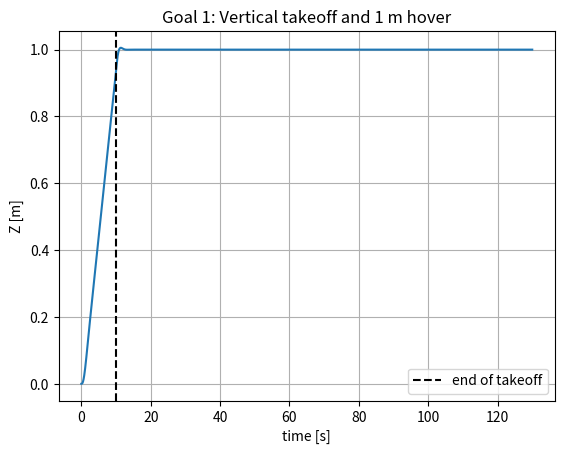
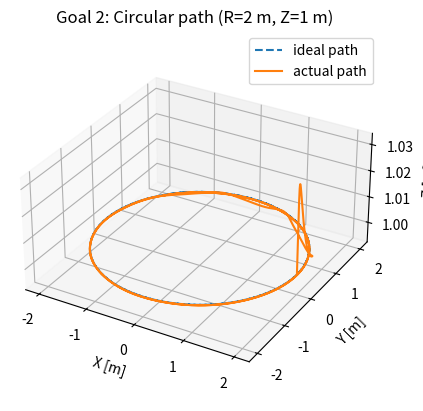
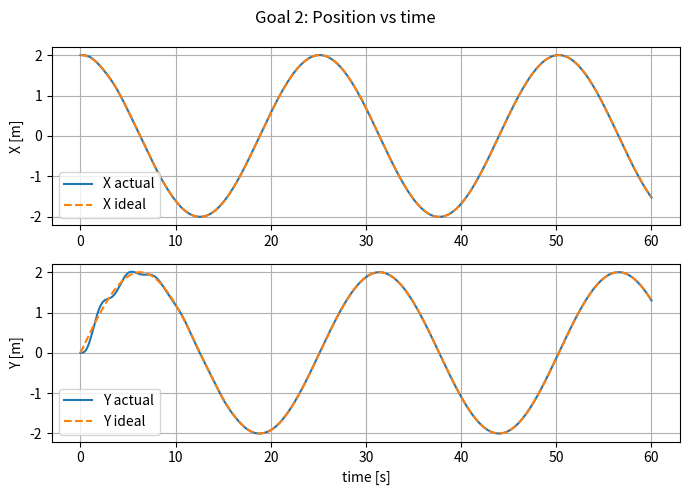
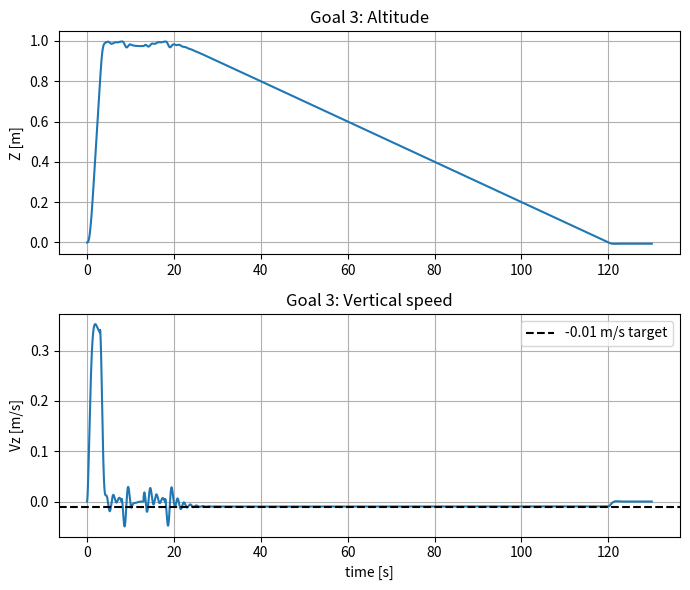
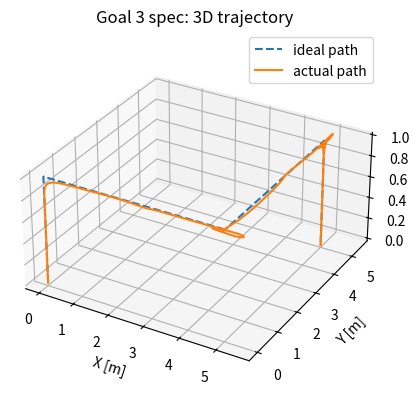
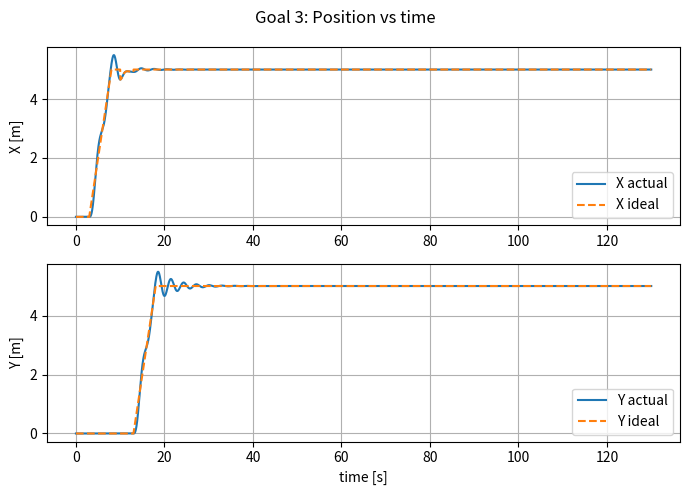

Python code for these plots, in order:
import numpy as np
import matplotlib.pyplot as plt
from mpl_toolkits.mplot3d import Axes3D

def wrap_angle(a):
    """Wrap angle to [-pi, pi]."""
    return (a + np.pi) % (2*np.pi) - np.pi

def rotmat_body_to_inertial(phi, theta, psi):
    """
    R_IB: body -> inertial, Z-Y-X (yaw-pitch-roll).
    Inertial: Z up
    Body: z_B up along thrust
    """
    cphi, sphi = np.cos(phi), np.sin(phi)
    cth,  sth  = np.cos(theta), np.sin(theta)
    cpsi, spsi = np.cos(psi), np.sin(psi)

    # Rz(psi) * Ry(theta) * Rx(phi)
    R = np.array([
        [cpsi*cth,  cpsi*sth*sphi - spsi*cphi,  cpsi*sth*cphi + spsi*sphi],
        [spsi*cth,  spsi*sth*sphi + cpsi*cphi,  spsi*sth*cphi - cpsi*sphi],
        [   -sth,                  cth*sphi,                  cth*cphi]
    ])
    return R

def euler_rates(phi, theta, psi, p, q, r):
    """
    Euler angle rates from body rates (standard quadrotor convention).
    """
    cphi, sphi = np.cos(phi), np.sin(phi)
    cth,  sth  = np.cos(theta), np.sin(theta)

    tan_th = np.tan(theta)
    sec_th = 1.0 / cth

    phi_dot   = p + q*sphi*tan_th + r*cphi*tan_th
    theta_dot =     q*cphi        - r*sphi
    psi_dot   =     q*sphi*sec_th + r*cphi*sec_th

    return np.array([phi_dot, theta_dot, psi_dot])

class QuadParams:
    def __init__(self):
        # physical parameters
        self.m  = 1.5      # kg
        self.g  = 9.81     # m/s^2
        self.l  = 0.225    # arm length [m]

        # thrust / drag coefficients: T = k_f w^2, Q = k_m w^2
        self.k_f = 1.8e-5
        self.k_m = 2.5e-6

        # motor torque constant
        self.k_t = 0.04   # [N·m / A]

        # inertia (diagonal)
        self.Ix = 0.02
        self.Iy = 0.02
        self.Iz = 0.04

        # max rotor speed
        self.w_max = 1500.0  # rad/s

        # allocation matrix [U1,U2,U3,U4]^T = B [w1^2..w4^2]^T
        # rotor numbering: 1 front, 2 right, 3 back, 4 left
        l  = self.l
        kf = self.k_f
        km = self.k_m

        # U1 = total thrust
        # U2 = roll torque tau_phi
        # U3 = pitch torque tau_theta
        # U4 = yaw torque tau_psi
        self.B = np.array([
            [kf,      kf,      kf,      kf     ],
            [0.0,   l*kf,    0.0,   -l*kf     ],
            [-l*kf, 0.0,   l*kf,    0.0       ],
            [km,   -km,     km,    -km       ]
        ])
        self.B_inv = np.linalg.inv(self.B)


def quad_dynamics(t, x, w, params: QuadParams):
    """
    State x = [X,Y,Z, Vx,Vy,Vz, phi,theta,psi, p,q,r]
    w: rotor speeds [w1, w2, w3, w4]
    """
    m, g = params.m, params.g
    Ix, Iy, Iz = params.Ix, params.Iy, params.Iz

    # unpack state
    X, Y, Z        = x[0:3]
    Vx, Vy, Vz     = x[3:6]
    phi, th, psi   = x[6:9]
    p, q, r        = x[9:12]

    # rotor speeds -> thrust & torques
    w2 = w**2
    U  = params.B @ w2        # [U1, U2, U3, U4]
    U1, tau_phi, tau_theta, tau_psi = U

    # translational dynamics
    R_IB   = rotmat_body_to_inertial(phi, th, psi)
    F_T_I  = R_IB @ np.array([0.0, 0.0, U1])  # thrust along +z_B
    F_g    = np.array([0.0, 0.0, -m*g])      # gravity (Z up)
    F_tot  = F_g + F_T_I

    Xdot, Ydot, Zdot = Vx, Vy, Vz
    Vxdot, Vydot, Vzdot = F_tot / m

    # rotational dynamics: your component form
    pdot = (tau_phi   / Ix) - ((Iy - Iz)/Ix)*q*r
    qdot = (tau_theta / Iy) - ((Iz - Ix)/Iy)*p*r
    rdot = (tau_psi   / Iz) - ((Ix - Iy)/Iz)*p*q

    # Euler angle kinematics
    phi_dot, th_dot, psi_dot = euler_rates(phi, th, psi, p, q, r)

    dx = np.zeros_like(x)
    dx[0:3]   = [Xdot, Ydot, Zdot]
    dx[3:6]   = [Vxdot, Vydot, Vzdot]
    dx[6:9]   = [phi_dot, th_dot, psi_dot]
    dx[9:12]  = [pdot, qdot, rdot]
    return dx


class QuadController:
    def __init__(self, params: QuadParams):
        self.params = params

        # Position PD (in inertial, Z up)
        self.Kp_pos = np.array([4.0, 4.0, 5.0])
        self.Kd_pos = np.array([2.0, 2.0, 3.0])

        # Attitude PD (phi, theta, psi)
        self.Kp_att = np.array([12.0, 12.0, 4.0])
        self.Kd_att = np.array([4.0,  4.0,  2.0])

    def compute_control(self, t, x, r_des, v_des, yaw_des, a_ff=np.zeros(3)):
        m, g = self.params.m, self.params.g

        pos  = x[0:3]
        vel  = x[3:6]
        phi, th, psi = x[6:9]
        p, q, r      = x[9:12]

        # outer loop: position PD 
        e_r = r_des - pos
        e_v = v_des - vel
        a_des_I = self.Kp_pos * e_r + self.Kd_pos * e_v + a_ff

        # altitude -> total thrust 
        a_z_des = a_des_I[2]
        U1_des  = m * (g + a_z_des)
        U1_des  = max(0.1, U1_des)

        # horizontal accel -> desired roll/pitch 
        a_xy_I = a_des_I[0:2]
        cpsi, spsi = np.cos(psi), np.sin(psi)

        axB =  cpsi*a_xy_I[0] + spsi*a_xy_I[1]
        ayB = -spsi*a_xy_I[0] + cpsi*a_xy_I[1]

        theta_des =  axB / g    # pitch
        phi_des   = -ayB / g    # roll

        # yaw control 
        yaw_err = wrap_angle(yaw_des - psi)

        # inner loop: attitude PD -> torques 
        e_att   = np.array([phi_des - phi, theta_des - th, yaw_err])
        e_omega = -np.array([p, q, r])

        tau = self.Kp_att * e_att + self.Kd_att * e_omega
        tau_phi, tau_theta, tau_psi = tau

        U_vec = np.array([U1_des, tau_phi, tau_theta, tau_psi])
        w2 = self.params.B_inv @ U_vec
        w2 = np.clip(w2, 0.0, self.params.w_max**2)
        w  = np.sqrt(w2)
        return w


def rk4_step(f, t, x, dt, *args):
    k1 = f(t,         x,            *args)
    k2 = f(t + dt/2,  x + dt/2*k1,  *args)
    k3 = f(t + dt/2,  x + dt/2*k2,  *args)
    k4 = f(t + dt,    x + dt*k3,    *args)
    return x + (dt/6)*(k1 + 2*k2 + 2*k3 + k4)


def simulate_hover():
    params = QuadParams()
    ctrl   = QuadController(params)

    T_final = 130.0      # 10 s takeoff + 120 s hover
    dt      = 0.005
    N       = int(T_final / dt)

    # initial state: on ground at origin, level, no rates
    x = np.zeros(12)     # [X,Y,Z,Vx,Vy,Vz,phi,th,psi,p,q,r]

    t_log = []
    z_log = []

    for k in range(N):
        t = k * dt

        # reference profile for goal 1 
        if t < 10.0:
            # vertical takeoff: ramp Z_des from 0 -> 1 m over 10 s
            z_des = 0.1 * t
        else:
            # hover at 1 m
            z_des = 1.0

        r_des  = np.array([0.0, 0.0, z_des])
        v_des  = np.zeros(3)    # we let the PD do the climbing
        yaw_des = 0.0

        w = ctrl.compute_control(t, x, r_des, v_des, yaw_des)
        x = rk4_step(quad_dynamics, t, x, dt, w, params)

        t_log.append(t)
        z_log.append(x[2])

    z_log = np.array(z_log)
    print("Hover: mean Z over last 120 s =", z_log[int(10.0/dt):].mean())

    plt.figure()
    plt.plot(t_log, z_log)
    plt.axvline(10.0, color='k', linestyle='--', label='end of takeoff')
    plt.xlabel("time [s]")
    plt.ylabel("Z [m]")
    plt.title("Goal 1: Vertical takeoff and 1 m hover")
    plt.legend()
    plt.grid(True)
    plt.show()

simulate_hover()


def simulate_circle():
    params = QuadParams()
    ctrl   = QuadController(params)

    R = 2.0
    v_t = 0.5
    omega = v_t / R

    T_final = 60.0
    dt      = 0.005
    N       = int(T_final/dt)

    x = np.zeros(12)
    x[0] = R       # start on the circle at (R,0,1)
    x[2] = 1.0

    t_log      = []
    pos_log    = []
    ref_log    = []   # ideal path
    tau_log    = []   # body torques [tau_phi, tau_theta, tau_psi]
    curr_log   = []   # motor currents [I1..I4]

    for k in range(N):
        t = k * dt

        #  ideal reference circle 
        theta = omega * t
        Xd = R*np.cos(theta)
        Yd = R*np.sin(theta)
        Zd = 1.0

        Vx_d = -R*omega*np.sin(theta)
        Vy_d =  R*omega*np.cos(theta)
        Vz_d = 0.0

        r_des = np.array([Xd, Yd, Zd])
        v_des = np.array([Vx_d, Vy_d, Vz_d])

        # centripetal accel feedforward
        ax_ff = -R*omega**2*np.cos(theta)
        ay_ff = -R*omega**2*np.sin(theta)
        az_ff = 0.0
        a_ff  = np.array([ax_ff, ay_ff, az_ff])

        yaw_des = np.arctan2(Vy_d, Vx_d + 1e-9)

        #  control 
        w = ctrl.compute_control(t, x, r_des, v_des, yaw_des, a_ff=a_ff)

        # log torques from mixer
        w2 = w**2
        U  = params.B @ w2                 # [U1, tau_phi, tau_theta, tau_psi]
        _, tau_phi, tau_theta, tau_psi = U
        tau_log.append([tau_phi, tau_theta, tau_psi])

        # per-motor reaction torque + current
        Q = params.k_m * w2                # [Q1..Q4]
        I = Q / params.k_t                 # [I1..I4]
        curr_log.append(I)

        # integrate dynamics
        x = rk4_step(quad_dynamics, t, x, dt, w, params)

        t_log.append(t)
        pos_log.append(x[0:3].copy())
        ref_log.append([Xd, Yd, Zd])

    pos_log  = np.array(pos_log)
    ref_log  = np.array(ref_log)
    tau_log  = np.array(tau_log)
    curr_log = np.array(curr_log)

    # print torque and current info
    print("Goal 2 - max |body torque| [N·m] (phi, theta, psi):",
          np.max(np.abs(tau_log), axis=0))
    print("Goal 2 - max motor current [A] per rotor:",
          np.max(curr_log, axis=0))

    #  3D path (actual vs ideal) 
    fig = plt.figure()
    ax = fig.add_subplot(111, projection='3d')
    ax.plot(ref_log[:,0], ref_log[:,1], ref_log[:,2],
            '--', label='ideal path')
    ax.plot(pos_log[:,0], pos_log[:,1], pos_log[:,2],
            label='actual path')
    
    ax.set_xlabel("X [m]")
    ax.set_ylabel("Y [m]")
    ax.set_zlabel("Z [m]")
    ax.set_title("Goal 2: Circular path (R=2 m, Z=1 m)")
    ax.legend()
    ax.set_box_aspect([1,1,0.5])
    plt.show()

    #  X(t) and Y(t) vs time 
    plt.figure(figsize=(7,5))
    plt.subplot(2,1,1)
    plt.plot(t_log, pos_log[:,0], label='X actual')
    plt.plot(t_log, ref_log[:,0], '--', label='X ideal')
    plt.ylabel("X [m]")
    plt.legend()
    plt.grid(True)

    plt.subplot(2,1,2)
    plt.plot(t_log, pos_log[:,1], label='Y actual')
    plt.plot(t_log, ref_log[:,1], '--', label='Y ideal')
    plt.xlabel("time [s]")
    plt.ylabel("Y [m]")
    plt.legend()
    plt.grid(True)

    plt.suptitle("Goal 2: Position vs time")
    plt.tight_layout()
    plt.show()

simulate_circle()


def simulate_mission():

    params = QuadParams()
    ctrl   = QuadController(params)

    dt = 0.005

    #  timing of phases 
    T_asc        = 3.0
    T_leg        = 5.0     # 5 m at 1 m/s
    T_hover      = 2.0
    T_yaw        = 3.0
    T_leg2       = 5.0
    T_hover2     = 2.0
    T_land_len   = 110.0   # ~1 m at 0.01 m/s + margin

    t_leg1_start   = T_asc
    t_leg1_end     = t_leg1_start   + T_leg
    t_hover1_start = t_leg1_end
    t_hover1_end   = t_hover1_start + T_hover
    t_yaw_start    = t_hover1_end
    t_yaw_end      = t_yaw_start    + T_yaw
    t_leg2_start   = t_yaw_end
    t_leg2_end     = t_leg2_start   + T_leg2
    t_hover2_start = t_leg2_end
    t_hover2_end   = t_hover2_start + T_hover2
    t_land_start   = t_hover2_end
    T_final        = t_land_start   + T_land_len

    N = int(T_final / dt)

    x = np.zeros(12)   # start at origin on ground

    t_log    = []
    pos_log  = []
    ref_log  = []      # ideal path
    vz_log   = []
    tau_log  = []      # body torques
    curr_log = []      # motor currents

    for k in range(N):
        t = k * dt

        #  Phase 1: ascent 
        if t < T_asc:
            z_des = (t / T_asc) * 1.0
            r_des = np.array([0.0, 0.0, z_des])
            v_des = np.zeros(3)
            yaw_des = 0.0

        #  Phase 2: leg 1 along +X 
        elif t < t_leg1_end:
            tau = t - t_leg1_start
            x_des = min(5.0, 1.0 * tau)
            r_des = np.array([x_des, 0.0, 1.0])
            if x_des < 5.0:
                v_des = np.array([1.0, 0.0, 0.0])
            else:
                v_des = np.zeros(3)
            yaw_des = 0.0

        #  Phase 3: hover 1 
        elif t < t_hover1_end:
            r_des = np.array([5.0, 0.0, 1.0])
            v_des = np.zeros(3)
            yaw_des = 0.0

        #  Phase 4: yaw 90 deg left 
        elif t < t_yaw_end:
            r_des = x[0:3].copy()
            v_des = np.zeros(3)
            tau = t - t_yaw_start
            yaw_des = (tau / T_yaw) * (np.pi/2)

        #  Phase 5: leg 2 along +Y 
        elif t < t_leg2_end:
            tau = t - t_leg2_start
            y_des = min(5.0, 1.0 * tau)
            r_des = np.array([5.0, y_des, 1.0])
            if y_des < 5.0:
                v_des = np.array([0.0, 1.0, 0.0])
            else:
                v_des = np.zeros(3)
            yaw_des = np.pi/2

        #  Phase 6: hover 2 
        elif t < t_hover2_end:
            r_des = np.array([5.0, 5.0, 1.0])
            v_des = np.zeros(3)
            yaw_des = np.pi/2

        #  Phase 7: vertical landing 
        else:
            v_landing = -0.01     # -1 cm/s
            tau = t - t_land_start
            z_des = max(0.0, 1.0 + v_landing * tau)
            r_des = np.array([5.0, 5.0, z_des])
            v_des = np.array([0.0, 0.0, v_landing])
            yaw_des = np.pi/2

        # log ideal reference before control
        ref_log.append(r_des.copy())

        # control
        w = ctrl.compute_control(t, x, r_des, v_des, yaw_des)

        # torques from mixer
        w2 = w**2
        U  = params.B @ w2
        _, tau_phi, tau_theta, tau_psi = U
        tau_log.append([tau_phi, tau_theta, tau_psi])

        # motor currents
        Q = params.k_m * w2
        I = Q / params.k_t
        curr_log.append(I)

        # integrate dynamics
        x = rk4_step(quad_dynamics, t, x, dt, w, params)

        t_log.append(t)
        pos_log.append(x[0:3].copy())
        vz_log.append(x[5])

    pos_log  = np.array(pos_log)
    ref_log  = np.array(ref_log)
    vz_log   = np.array(vz_log)
    tau_log  = np.array(tau_log)
    curr_log = np.array(curr_log)

    print("Goal 3 - final position [X,Y,Z] =", pos_log[-1])
    print("Goal 3 - max |body torque| [N·m] (phi, theta, psi):",
          np.max(np.abs(tau_log), axis=0))
    print("Goal 3 - max motor current [A] per rotor:",
          np.max(curr_log, axis=0))
    print("Goal 3 - max |Vz| during landing phase:",
          np.max(np.abs(vz_log[int(t_land_start/dt):])))

    #  altitude & vertical speed 
    plt.figure(figsize=(7,6))
    plt.subplot(2,1,1)
    plt.plot(t_log, pos_log[:,2])
    plt.ylabel("Z [m]")
    plt.title("Goal 3: Altitude")
    plt.grid(True)

    plt.subplot(2,1,2)
    plt.plot(t_log, vz_log)
    plt.axhline(-0.01, linestyle='--', color='k', label='-0.01 m/s target')
    plt.xlabel("time [s]")
    plt.ylabel("Vz [m/s]")
    plt.title("Goal 3: Vertical speed")
    plt.legend()
    plt.grid(True)
    plt.tight_layout()
    plt.show()

    #  3D actual vs ideal path 
    fig = plt.figure()
    ax = fig.add_subplot(111, projection='3d')
    ax.plot(ref_log[:,0], ref_log[:,1], ref_log[:,2],
            '--', label='ideal path')
    ax.plot(pos_log[:,0], pos_log[:,1], pos_log[:,2],
            label='actual path')
    ax.set_xlabel("X [m]")
    ax.set_ylabel("Y [m]")
    ax.set_zlabel("Z [m]")
    ax.set_title("Goal 3 spec: 3D trajectory")
    ax.legend()
    ax.set_box_aspect([1,1,0.5])
    plt.show()

    #  X(t), Y(t) vs time 
    plt.figure(figsize=(7,5))
    plt.subplot(2,1,1)
    plt.plot(t_log, pos_log[:,0], label='X actual')
    plt.plot(t_log, ref_log[:,0], '--', label='X ideal')
    plt.ylabel("X [m]")
    plt.legend()
    plt.grid(True)

    plt.subplot(2,1,2)
    plt.plot(t_log, pos_log[:,1], label='Y actual')
    plt.plot(t_log, ref_log[:,1], '--', label='Y ideal')
    plt.xlabel("time [s]")
    plt.ylabel("Y [m]")
    plt.legend()
    plt.grid(True)

    plt.suptitle("Goal 3: Position vs time")
    plt.tight_layout()
    plt.show()

simulate_mission()
